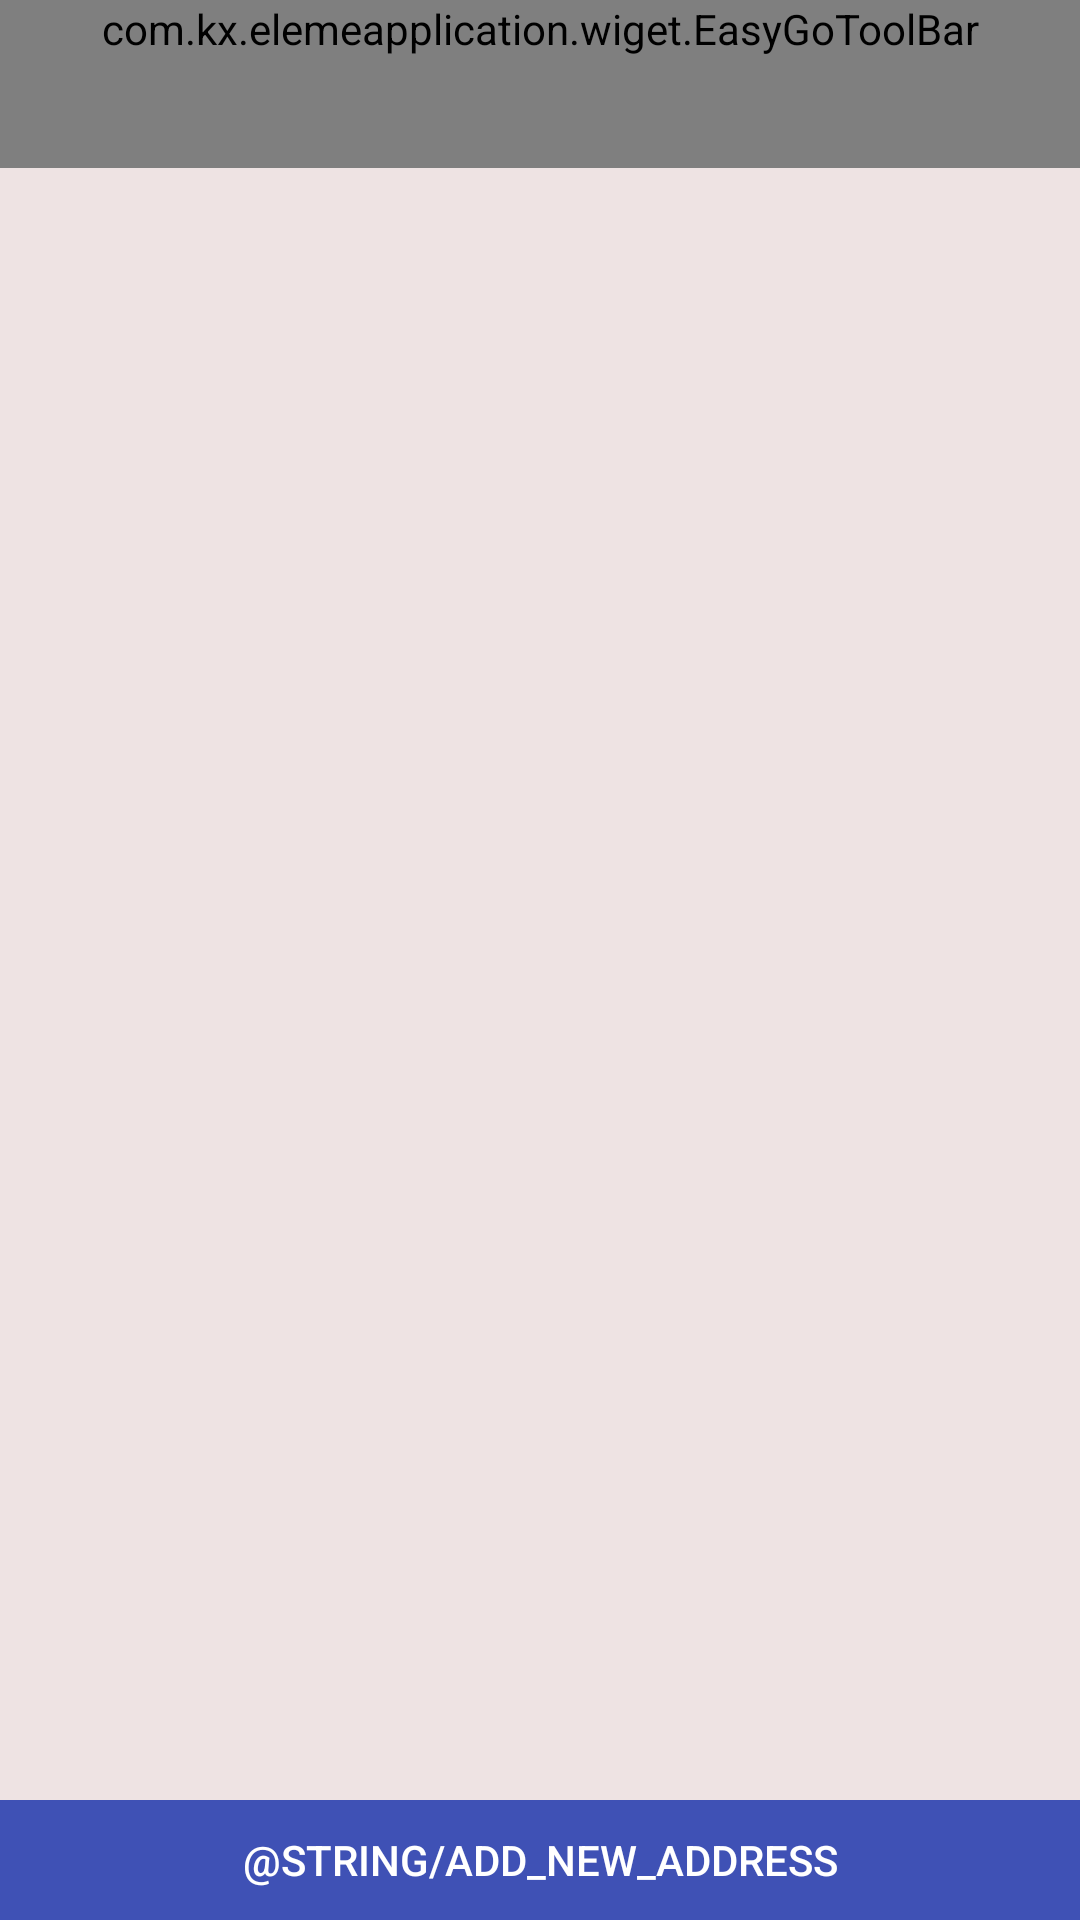

Reconstruct the res/layout file that produces this screen, plus the resources it refers to.
<!-- AndroidManifest.xml: application theme AppTheme -->
<!-- res/layout/activity_address_list.xml -->
<?xml version="1.0" encoding="utf-8"?>
<RelativeLayout xmlns:android="http://schemas.android.com/apk/res/android"
    xmlns:tools="http://schemas.android.com/tools"
    android:layout_width="match_parent"
    android:layout_height="match_parent"
    android:orientation="vertical"
    android:background="@color/bg_color"
    xmlns:app="http://schemas.android.com/apk/res-auto">

    <com.kx.elemeapplication.wiget.EasyGoToolBar
        android:id="@+id/toolbar"
        android:layout_width="match_parent"
        android:layout_height="wrap_content"
        android:background="?attr/colorPrimary"
        android:minHeight="?attr/actionBarSize"
        app:contentInsetEnd="56dp"
        app:title="@string/my_addresses"
        app:navigationIcon="@drawable/icon_back_32px"
        />

    <androidx.recyclerview.widget.RecyclerView
        android:id="@+id/recycler_view"
        android:layout_width="match_parent"
        android:layout_height="wrap_content"
        android:layout_toEndOf="@+id/toolbar"
        >
    </androidx.recyclerview.widget.RecyclerView>


    <RelativeLayout
        android:layout_width="match_parent"
        android:layout_height="40dp"
        android:layout_alignParentBottom="true"
        >


        <Button
            android:id="@+id/btn_addAddress"
            android:layout_width="match_parent"
            android:layout_height="match_parent"
            android:minHeight="40dp"
            android:background="@color/colorPrimary"
            android:text="@string/add_new_address"
            />
    </RelativeLayout>


</RelativeLayout>
<!-- resources referenced by this layout -->
<resources>
  <color name="bg_color">#EEE3E3</color>
  <color name="colorPrimary">#3F51B5</color>
  <style name="AppTheme" parent="Theme.AppCompat.NoActionBar">
          
          <item name="colorPrimary">@color/colorPrimary</item>
          <item name="colorPrimaryDark">@color/colorPrimaryDark</item>
          <item name="colorAccent">@color/colorAccent</item>
      </style>
  <color name="colorPrimaryDark">#303F9F</color>
  <color name="colorAccent">#FF4081</color>
</resources>
